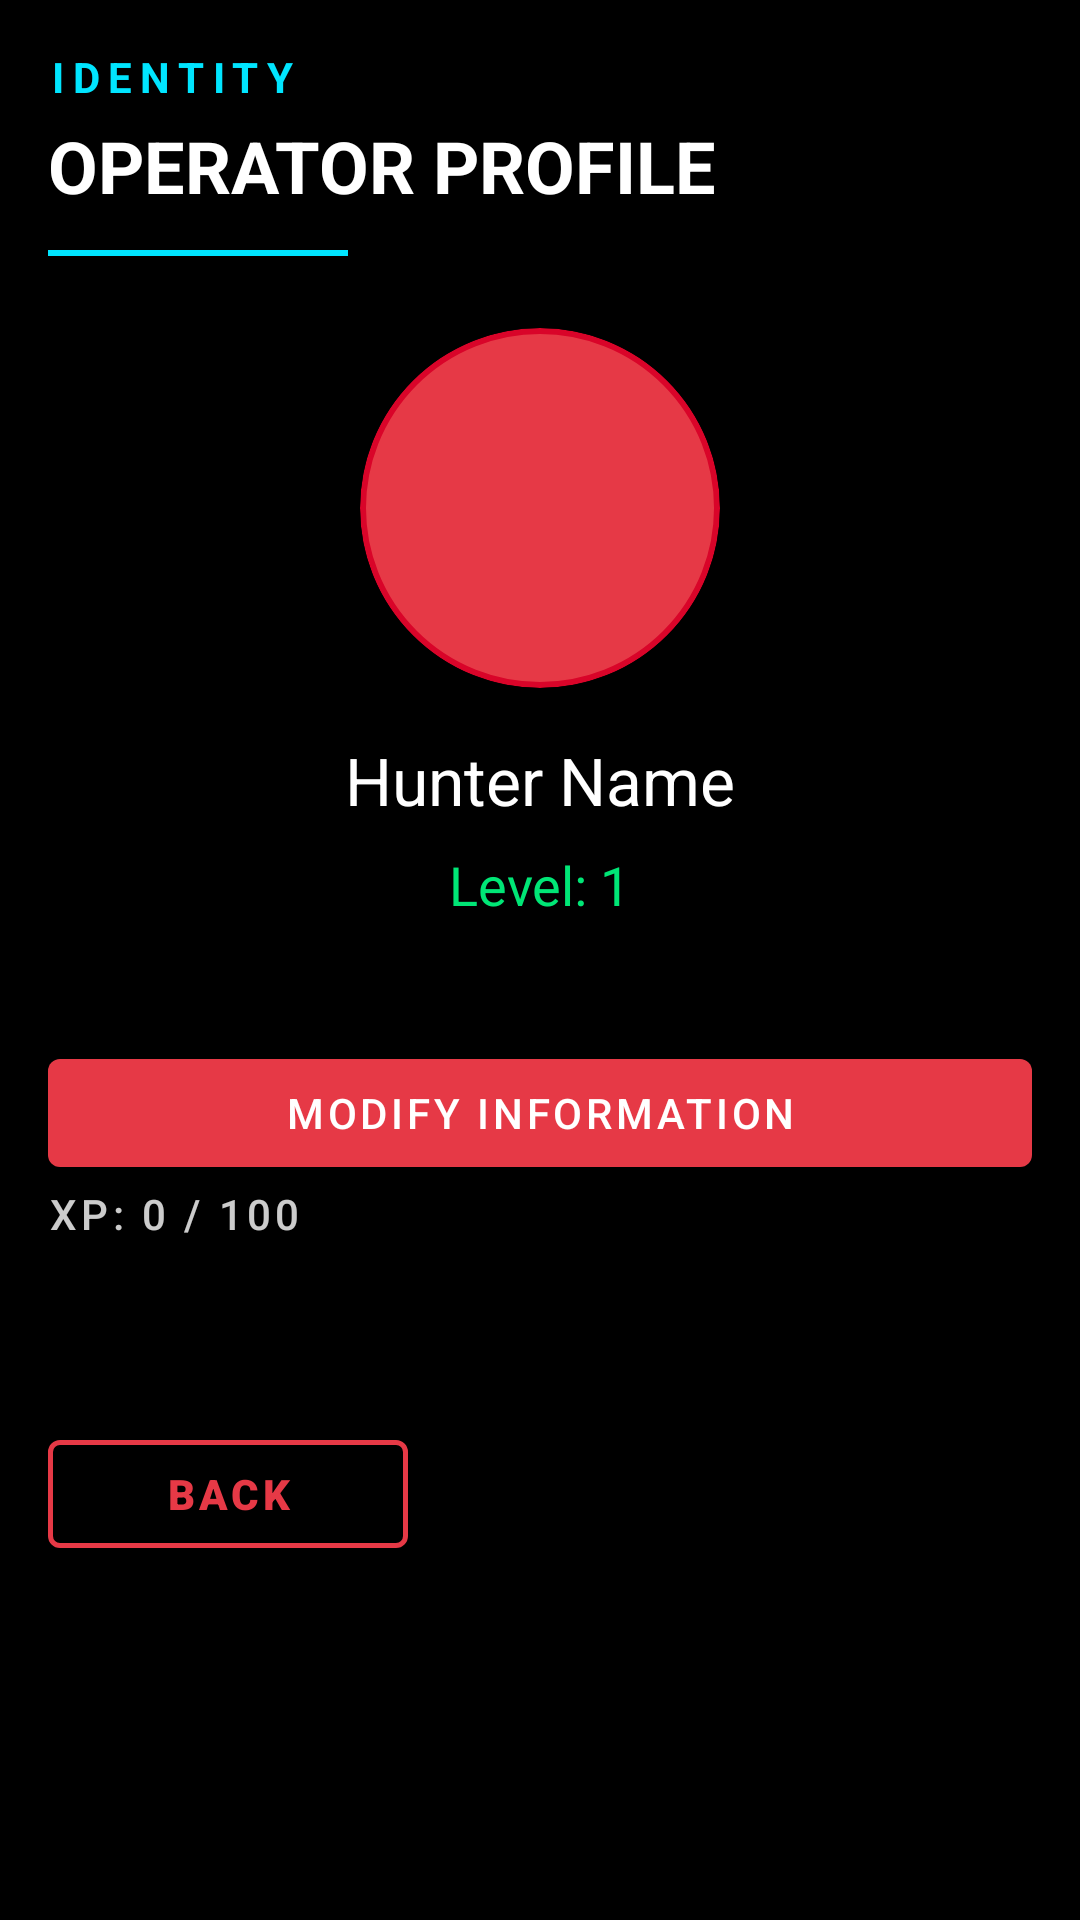

Produce the Android XML layout that renders to this screen, including the resource entries it uses.
<!-- AndroidManifest.xml: application theme AppTheme -->
<!-- res/layout/activity_user_profile.xml -->
<?xml version="1.0" encoding="utf-8"?>
<FrameLayout xmlns:android="http://schemas.android.com/apk/res/android"
    android:layout_width="match_parent"
    android:layout_height="match_parent"
    android:background="@color/backgroundColor">

    <LinearLayout
        android:layout_width="match_parent"
        android:layout_height="match_parent"
        android:orientation="vertical"
        android:padding="16dp">

    
    <LinearLayout
        android:layout_width="match_parent"
        android:layout_height="wrap_content"
        android:orientation="vertical"
        android:layout_marginBottom="24dp">

        <TextView
            android:layout_width="wrap_content"
            android:layout_height="wrap_content"
            android:text="IDENTITY"
            android:textSize="14sp"
            android:textColor="#00E5FF"
            android:letterSpacing="0.2"
            android:textStyle="bold" />

        <TextView
            android:layout_width="wrap_content"
            android:layout_height="wrap_content"
            android:text="OPERATOR PROFILE"
            android:textSize="24sp"
            android:textColor="#FFFFFF"
            android:textStyle="bold"
            android:layout_marginTop="4dp" />

        <View
            android:layout_width="100dp"
            android:layout_height="2dp"
            android:background="#00E5FF"
            android:layout_marginTop="12dp" />
    </LinearLayout>

        
        <ImageView
            android:id="@+id/ivProfileImage"
            android:layout_width="120dp"
            android:layout_height="120dp"
            android:layout_gravity="center_horizontal"
            android:src="@drawable/ic_user_placeholder"
            android:scaleType="centerCrop"
            android:background="@drawable/circle_background"
            android:clipToOutline="true"
            android:layout_marginBottom="16dp"/>

    <TextView
        android:id="@+id/tvUserName"
        android:layout_width="wrap_content"
        android:layout_height="wrap_content"
        android:text="Hunter Name"
        android:textSize="22sp"
        android:textColor="#FFFFFF"
        android:layout_gravity="center_horizontal"
        android:layout_marginBottom="8dp"/>

    <TextView
        android:id="@+id/tvUserLevel"
        android:layout_width="wrap_content"
        android:layout_height="wrap_content"
        android:text="Level: 1"
        android:textSize="18sp"
        android:textColor="#00E676"
        android:layout_gravity="center_horizontal"
        android:layout_marginBottom="24dp"/>

    <Button
        android:id="@+id/btnModifyInfo"
        android:layout_width="match_parent"
        android:layout_height="wrap_content"
        android:text="Modify Information"
        android:layout_marginTop="16dp"/>

    
    <TextView
        android:id="@+id/tvUserXP"
        style="@style/Protocol.Label"
        android:layout_width="wrap_content"
        android:layout_height="wrap_content"
        android:text="XP: 0 / 100"
        android:layout_marginBottom="8dp"/>

    
    <ProgressBar
        android:id="@+id/xpProgressBar"
        style="?android:attr/progressBarStyleHorizontal"
        android:layout_width="match_parent"
        android:layout_height="12dp"
        android:max="100"
        android:progress="0"
        android:progressDrawable="@drawable/custom_progress_bar"
        android:layout_marginBottom="40dp"/>

    
    <Button
        android:id="@+id/btnBack"
        style="@style/Protocol.Button"
        android:layout_width="wrap_content"
        android:layout_height="wrap_content"
        android:text="BACK"
        android:minWidth="120dp"/>

</LinearLayout>



</FrameLayout>
<!-- resources referenced by this layout -->
<resources>
  <color name="backgroundColor">#000000</color>
  <!-- drawable circle_background (drawable) -->
  <?xml version="1.0" encoding="utf-8"?>
  <shape xmlns:android="http://schemas.android.com/apk/res/android"
      android:shape="oval">
      <solid android:color="@color/primaryColor" />
      <stroke
          android:width="2dp"
          android:color="@color/accentColor" />
  </shape>
  <style name="Protocol.Button" parent="Widget.Material3.Button">
          <item name="android:backgroundTint">@color/buttonColor</item>
          <item name="android:textColor">@color/buttonTextColor</item>
          <item name="cornerRadius">2dp</item>
          <item name="android:fontFamily">sans-serif-medium</item>
          <item name="android:textAllCaps">true</item>
          <item name="android:letterSpacing">0.1</item>
      </style>
  <style name="Protocol.Label">
          <item name="android:textSize">14sp</item>
          <item name="android:textColor">@color/textColor</item>
          <item name="android:alpha">0.7</item>
          <item name="android:textAllCaps">true</item>
      </style>
  <style name="AppTheme" parent="Theme.Material3.Dark.NoActionBar">
          <item name="colorPrimary">@color/primaryColor</item>
          <item name="colorPrimaryDark">@color/backgroundColor</item>
          <item name="colorAccent">@color/accentColor</item>
          <item name="android:windowBackground">@color/backgroundColor</item>
          <item name="android:textColor">@color/textColor</item>
          <item name="android:buttonStyle">@style/Protocol.Button</item>
          <item name="materialButtonStyle">@style/Protocol.Button</item>
          
          
      </style>
  <color name="primaryColor">#E63946</color>
  <color name="accentColor">#D90429</color>
  <color name="textColor">#CCFFFFFF</color>
</resources>
